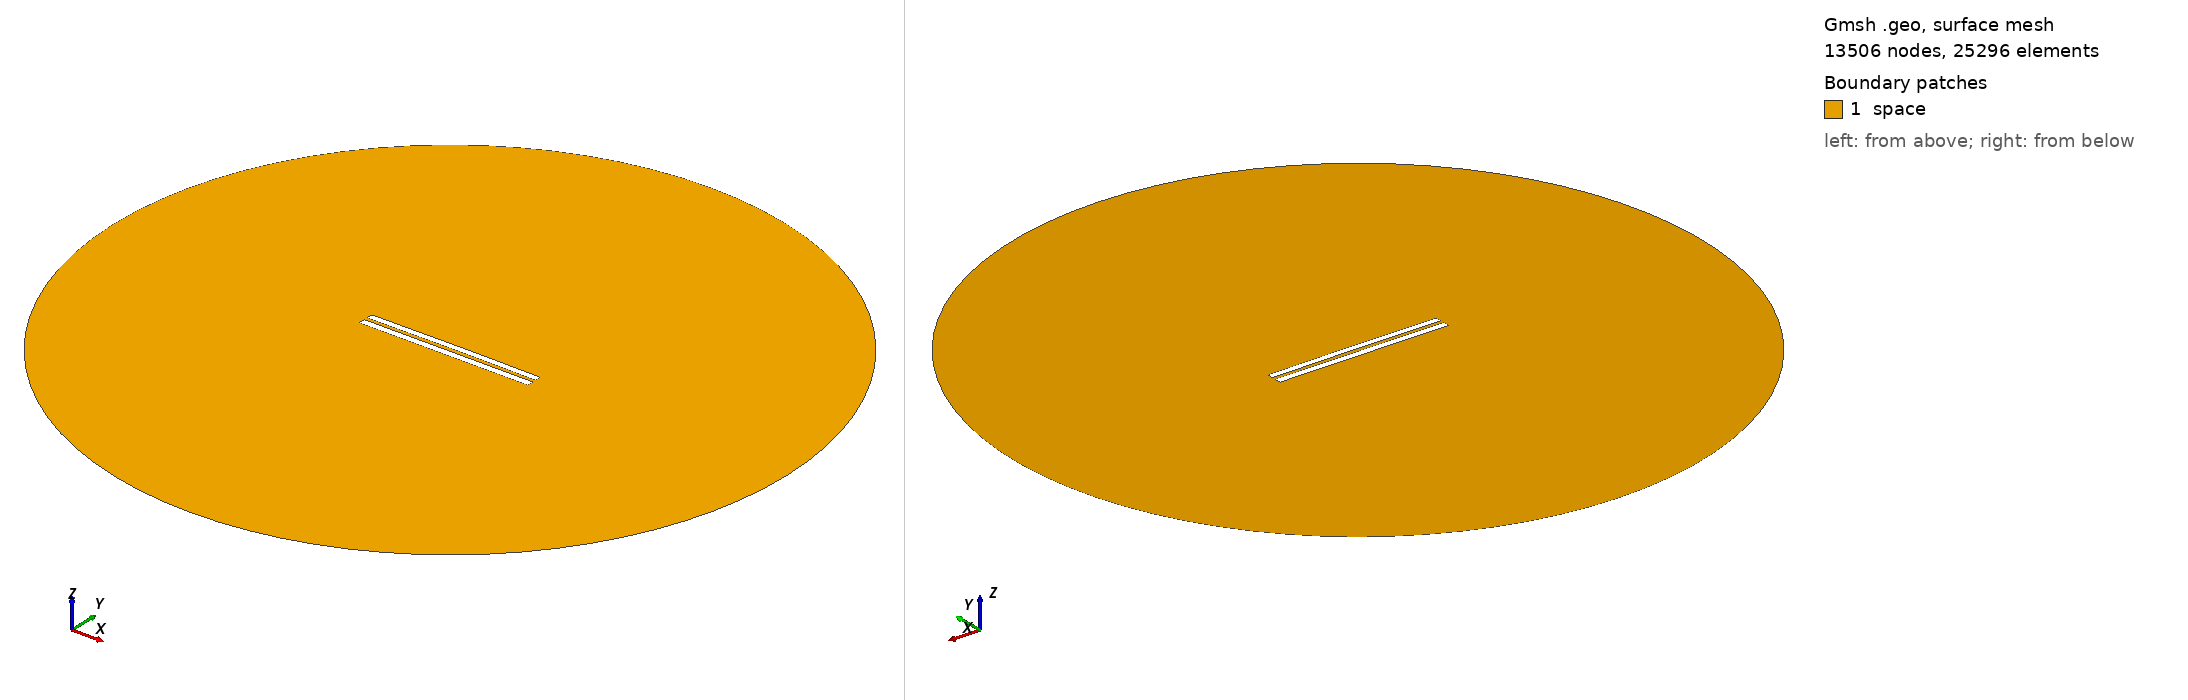

Gmsh geometry script, surface-meshed: 13506 nodes, 25296 surface elements. Boundary patches (legend numbers): 1 space. Left view from above one corner, right view from below the opposite corner. Legend entries are the model's physical surfaces. The drawing asked Gmsh for element sizes between 1% and 20% of the model's largest extent; the script's own settings can give other sizes.

=== 4863.geo (drawn) ===
//---------------------------------------
// Geometry kernel
//---------------------------------------

SetFactory("OpenCASCADE");



//---------------------------------------
// Parameters of the geometry
//---------------------------------------

// Overetch of the upper plate
overetch = 0.125;

// Distance between the plates
distance = 2.0;

// Discretization over the x axis (for the deformation)
nx = 50; 

// Length of the plate
L = 100 - overetch; 

// Number of modes
n = 4; 

// 1st mode coefficient
coeff(1) = 0.07499999999999998;
beta(1) = 0.596864 * 3.1415926535 / L;

// 2nd mode coefficient
coeff(2) = 0.15;
beta(2) = 1.49418 * 3.1415926535 / L;

// 3rd mode coefficient
coeff(3) = 0.0;
beta(3) = 2.50025 * 3.1415926535 / L;

// 4th mode coefficient
coeff(4) = 0.0;
beta(4) = 3.49999 * 3.1415926535 / L;



//---------------------------------------
// Upper plate (deformed rectangle)
//---------------------------------------

// Coordiantes of the upper plate
xmin = -50;
xmax = 50 - overetch;

// Height of the upper plate
yheight = 4 - 2 * overetch;

// Indexes of the points
UpperID[] = {};
LowerID[] = {};
LeftID[] = {};
RightID[] = {};

// Point index
p = 1;

// Horizontal edges
For i In {1:nx}
    x = xmin + (i-1)*(xmax - xmin)/(nx-1);

    y_bottom = distance / 2 + overetch;
    For j In {1:n}
        C = (Cosh(beta(j)*L) + Cos(beta(j)*L)) / (Sinh(beta(j)*L) + Sin(beta(j)*L));
        y_bottom  = y_bottom + coeff(j) * (Cosh(beta(j)*(x+50)) - Cos(beta(j)*(x+50)) - C * (Sinh(beta(j)*(x+50)) - Sin(beta(j)*(x+50))));
    EndFor

    y_top = y_bottom + yheight;

    Point(p) = {x, y_top, 0, 1.0};
    UpperID[i] = p;
    p = p + 1;

    Point(p) = {x, y_bottom, 0, 1.0};
    LowerID[i] = p;
    p = p + 1;
EndFor

// Create point lists
UpperPts[] = {}; LowerPts[] = {};
For i In {1:nx}
  UpperPts[] += {UpperID[i]};
  LowerPts[] += {LowerID[i]};
EndFor

// Build splines
Spline(1) = {UpperPts[]};
Spline(2) = {LowerPts[]};
Line(3) = {LowerPts[nx-1], UpperPts[nx-1]};
Line(4) = {LowerPts[0], UpperPts[0]};

// Build the plane surface
Curve Loop(1) = {2, 3, -1, -4};
Plane Surface(1) = {1};



//---------------------------------------
// Lower plate (rectangle)
//---------------------------------------

// Vertices
Point(1001) = {-50, -1, 0, 1.0};
Point(1002) = { 50, -1, 0, 1.0};
Point(1003) = { 50,  -5, 0, 1.0};
Point(1004) = {-50,  -5, 0, 1.0};

// Edges
Line(5) = {1001, 1002};
Line(6) = {1002, 1003};
Line(7) = {1003, 1004};
Line(8) = {1004, 1001};

// Plane surface
Line Loop(2) = {5, 6, 7, 8};
Plane Surface(2) = {2}; 



//---------------------------------------
// Outer (fictious) boundary
//---------------------------------------

// Points
Point(1005) = {0, 0, 0};       // Center
Point(1006) = {200, 0, 0};     // Start point
Point(1007) = {0, 200, 0};     // 90 degrees
Point(1008) = {-200, 0, 0};    // 180 degrees
Point(1009) = {0, -200, 0};    // 270 degrees

// Circle arcs (each needs start, center, end)
Circle(9) = {1006, 1005, 1007};
Circle(10) = {1007, 1005, 1008};
Circle(11) = {1008, 1005, 1009};
Circle(12) = {1009, 1005, 1006};

// Plane surface for the entire domain
Curve Loop(3) = {9, 10, 11, 12};
Surface(3) = {3};

// Subtract the plates from the whole domain to obtain the actual domain where we want to solve the equations
BooleanDifference{ Surface{3}; Delete; }{ Surface{1}; Surface{2}; Delete; }




//---------------------------------------
// Transfinite Lines/Curves
//---------------------------------------

// Set the number of points on the boundaries
r = 7;

// Plates
Transfinite Curve {1, 2} = 50*r Using Progression 1;
Transfinite Curve {3, 4} = 2*r Using Progression 1;
Transfinite Line {5, 7} = 50*r Using Progression 1;
Transfinite Line {6, 8} = 2*r Using Progression 1;

// Outer boundary
Transfinite Line {9, 10, 11, 12} = 20 Using Progression 1;



//---------------------------------------
// Physical groups
//---------------------------------------                

// Physical curves (boundaries)
Physical Line("force_segment", 10) = {2};
Physical Line("upper_plate", 11) = {1, 3, 4};
Physical Line("lower_plate", 12) = {5, 6, 7, 8};
Physical Line("boundary", 20) = {9, 10, 11, 12};

// Physical Surfaces
Physical Surface("space", 30) = {3};



//---------------------------------------
// 6. Generate the Mesh
//---------------------------------------

// 2D mesh generation
Mesh 2;
